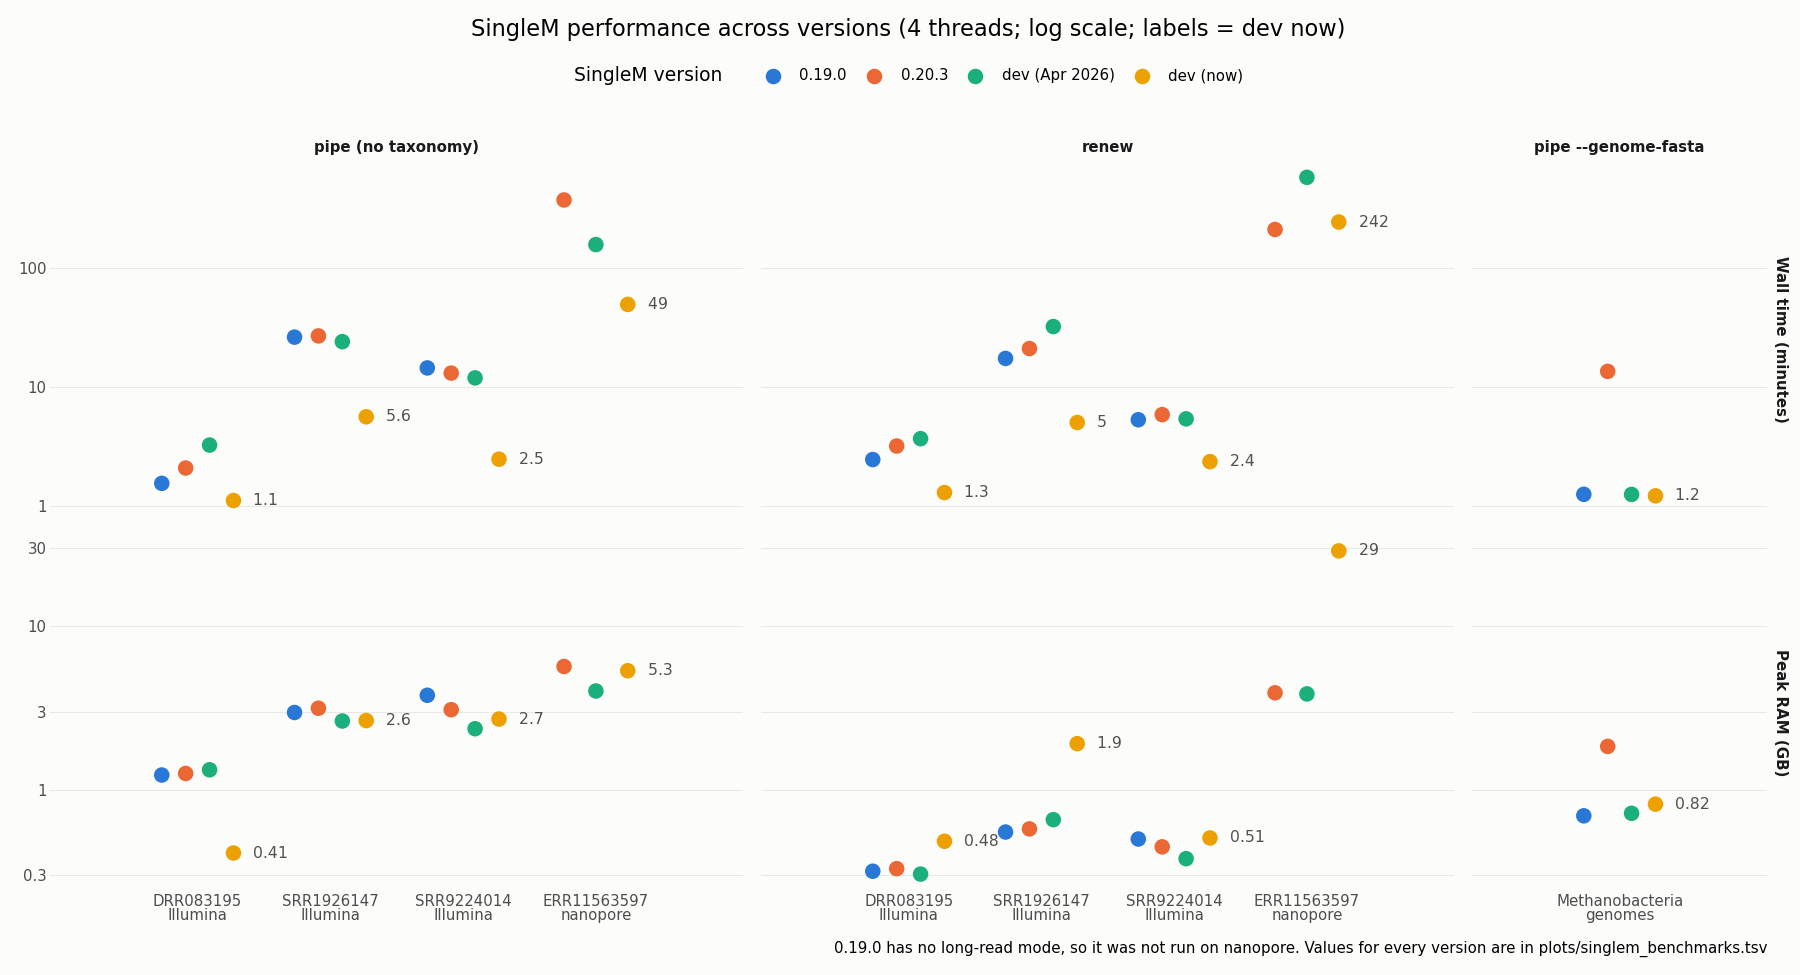

The file beside this chart, header and first rows:
stage	version	sample	wall_min	rss_gb
pipe (no taxonomy)	0.19.0	DRR083195?Illumina	1.547	1.231
pipe (no taxonomy)	0.20.3	DRR083195?Illumina	2.08	1.259
pipe (no taxonomy)	dev (Apr 2026)	DRR083195?Illumina	3.244	1.325
pipe (no taxonomy)	dev (now)	DRR083195?Illumina	1.11	0.4108
pipe (no taxonomy)	0.20.3	ERR11563597?nanopore	370	5.67
pipe (no taxonomy)	dev (Apr 2026)	ERR11563597?nanopore	156.2	4.017
pipe (no taxonomy)	dev (now)	ERR11563597?nanopore	49.15	5.341
pipe (no taxonomy)	0.19.0	SRR1926147?Illumina	26.12	2.969
pipe (no taxonomy)	0.20.3	SRR1926147?Illumina	26.74	3.152
pipe (no taxonomy)	dev (Apr 2026)	SRR1926147?Illumina	23.92	2.633
pipe (no taxonomy)	dev (now)	SRR1926147?Illumina	5.602	2.649
pipe (no taxonomy)	0.19.0	SRR9224014?Illumina	14.4	3.781
pipe (no taxonomy)	0.20.3	SRR9224014?Illumina	13.04	3.089
pipe (no taxonomy)	dev (Apr 2026)	SRR9224014?Illumina	11.88	2.362
pipe (no taxonomy)	dev (now)	SRR9224014?Illumina	2.469	2.706
pipe --genome-fasta	0.19.0	Methanobacteria?genomes	1.252	0.6934
pipe --genome-fasta	0.20.3	Methanobacteria?genomes	13.48	1.841
pipe --genome-fasta	dev (Apr 2026)	Methanobacteria?genomes	1.249	0.7184
pipe --genome-fasta	dev (now)	Methanobacteria?genomes	1.216	0.8171
renew	0.19.0	DRR083195?Illumina	2.452	0.3179
renew	0.20.3	DRR083195?Illumina	3.186	0.3297
renew	dev (Apr 2026)	DRR083195?Illumina	3.67	0.3054
renew	dev (now)	DRR083195?Illumina	1.296	0.4848
renew	0.20.3	ERR11563597?nanopore	209.1	3.915
renew	dev (Apr 2026)	ERR11563597?nanopore	573	3.855
renew	dev (now)	ERR11563597?nanopore	241.6	28.85
renew	0.19.0	SRR1926147?Illumina	17.31	0.5518
renew	0.20.3	SRR1926147?Illumina	20.95	0.5769
renew	dev (Apr 2026)	SRR1926147?Illumina	32.05	0.6568
renew	dev (now)	SRR1926147?Illumina	5.017	1.914
renew	0.19.0	SRR9224014?Illumina	5.292	0.5002
renew	0.20.3	SRR9224014?Illumina	5.841	0.4481
renew	dev (Apr 2026)	SRR9224014?Illumina	5.385	0.3795
renew	dev (now)	SRR9224014?Illumina	2.354	0.5076
